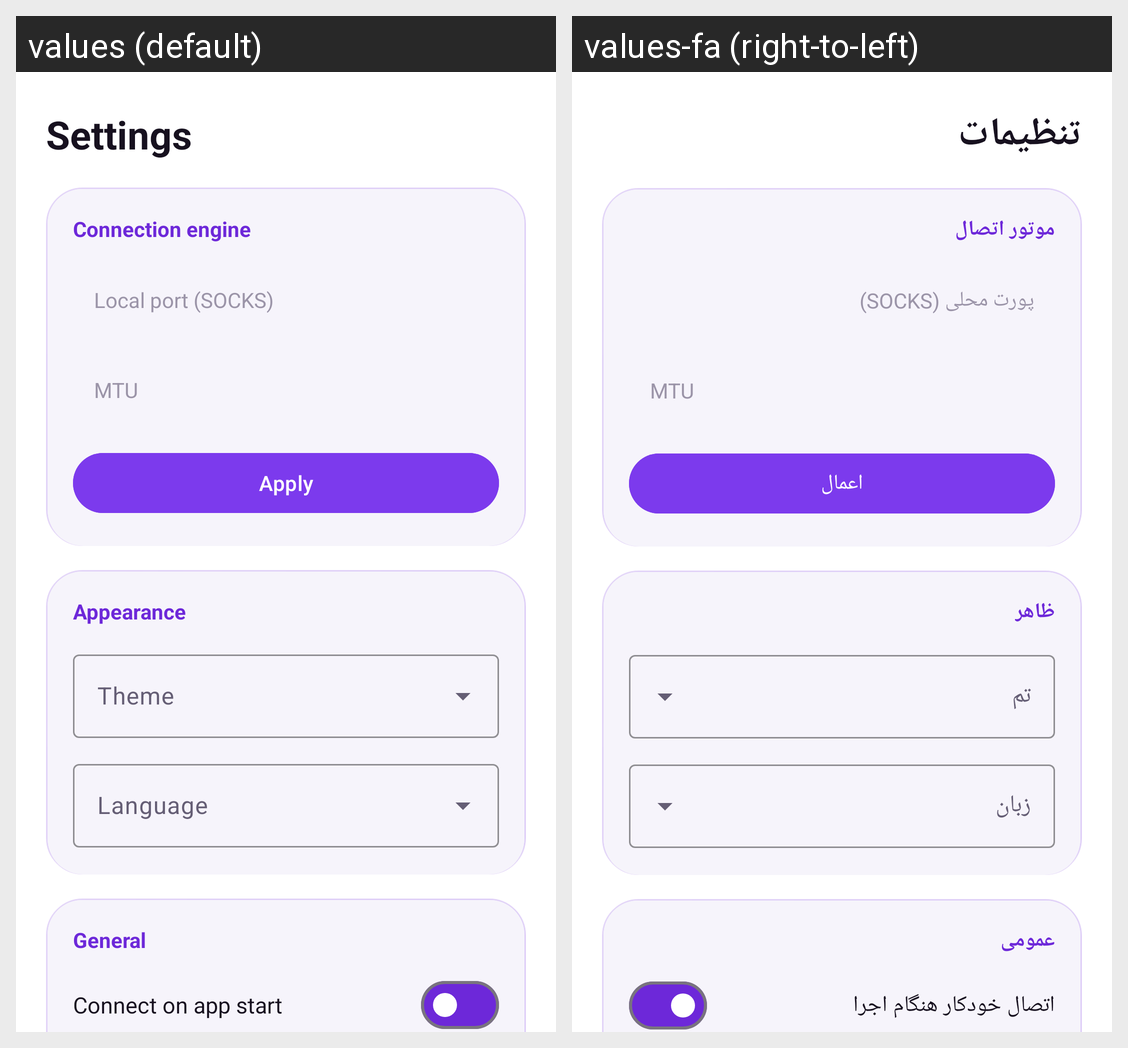

This grid shows one Android layout under two languages. Give, for every string resource on the screen, its name, the default text and each shown locale's text.
Android screen res/layout/fragment_settings.xml rendered under 2 locales, left to right: values (default), values-fa (right-to-left). Device: Nexus 5 (rendered at 1080×1920; each locale shown at half size, 540×960, under a caption strip naming it); theme Theme.ProConfig.
Strings drawn on this screen, with the default value and each locale's value (text and hints the layout hard-codes, and strings that could not be matched under every locale, appear in the picture but are not listed):

settings_title
  values: Settings
  values-fa: تنظیمات

settings_core
  values: Connection engine
  values-fa: موتور اتصال

socks_port
  values: Local port (SOCKS)
  values-fa: پورت محلی (SOCKS)

mtu
  values: MTU
  values-fa: MTU

apply
  values: Apply
  values-fa: اعمال

settings_interface
  values: Appearance
  values-fa: ظاهر

theme
  values: Theme
  values-fa: تم

language
  values: Language
  values-fa: زبان

settings_general
  values: General
  values-fa: عمومی

auto_connect
  values: Connect on app start
  values-fa: اتصال خودکار هنگام اجرا
